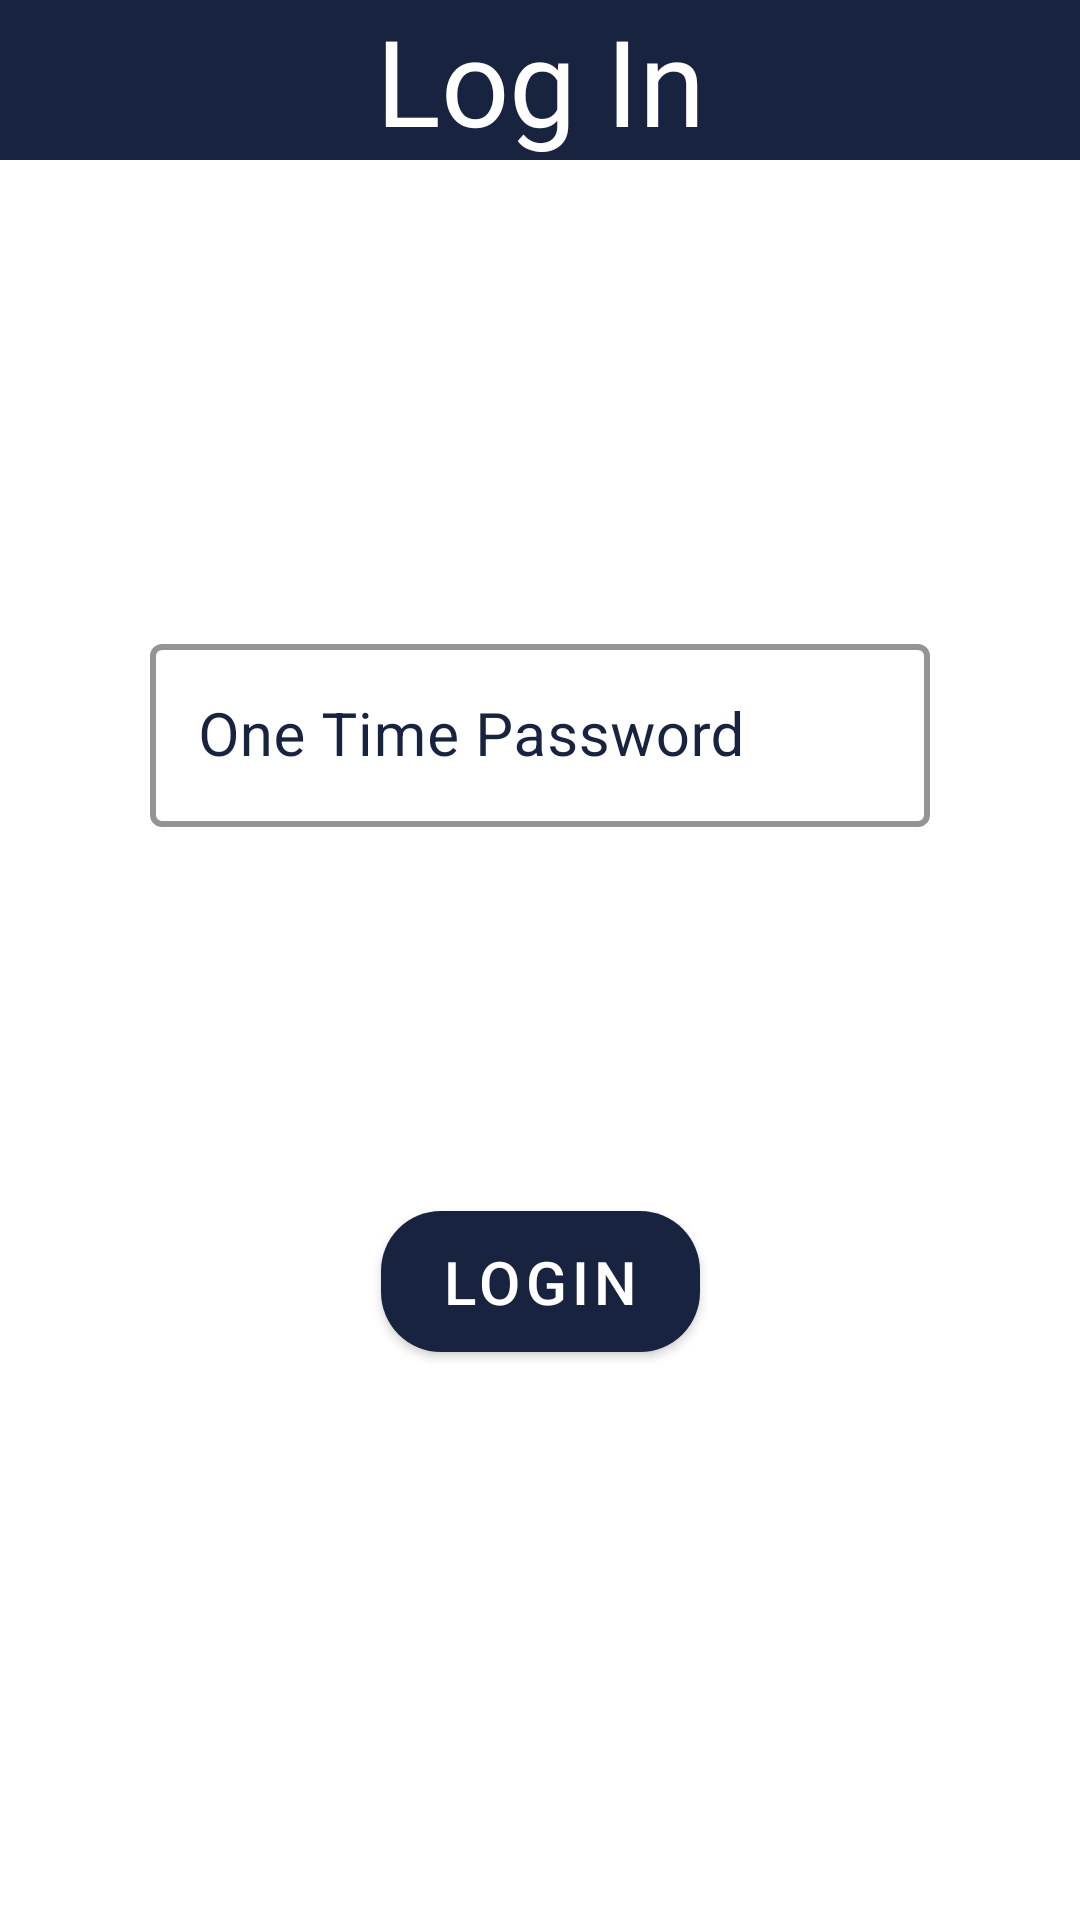

Reconstruct the res/layout file that produces this screen, plus the resources it refers to.
<!-- AndroidManifest.xml: application theme AppTheme -->
<!-- res/layout/activity_verification.xml -->
<?xml version="1.0" encoding="utf-8"?>
<androidx.constraintlayout.widget.ConstraintLayout xmlns:android="http://schemas.android.com/apk/res/android"
    xmlns:app="http://schemas.android.com/apk/res-auto"
    xmlns:tools="http://schemas.android.com/tools"
    android:layout_width="match_parent"
    android:layout_height="match_parent"
    android:orientation="vertical"
    tools:context=".LogIn">

    <TextView
        android:id="@+id/textView"
        android:layout_width="match_parent"
        android:layout_height="wrap_content"
        android:background="@color/orange"
        android:fontFamily="@font/aladin"
        android:text="Log In"
        android:textAlignment="center"
        android:textColor="@color/white"
        android:textSize="40sp"
        app:layout_constraintTop_toTopOf="parent" />

    <com.google.android.material.textfield.TextInputLayout
        android:id="@+id/textInputLayout"
        style="@style/Widget.MaterialComponents.TextInputLayout.OutlinedBox"
        android:layout_width="match_parent"
        android:layout_height="wrap_content"
        android:layout_marginHorizontal="50dp"
        android:hint="One Time Password"
        android:textColorHint="@color/orange"
        app:boxStrokeColor="@color/orange"
        app:boxStrokeWidth="2dp"
        app:layout_constraintBottom_toBottomOf="parent"
        app:layout_constraintTop_toBottomOf="@+id/textView"
        app:layout_constraintVertical_bias="0.3"
        tools:layout_editor_absoluteX="50dp">

        <com.google.android.material.textfield.TextInputEditText
            android:id="@+id/otp"
            android:layout_width="match_parent"
            android:layout_height="match_parent"
            android:textColor="@color/orange"
            android:inputType="number"
            android:textSize="20sp" />
    </com.google.android.material.textfield.TextInputLayout>

    <com.google.android.material.button.MaterialButton
        android:id="@+id/login"
        android:layout_width="wrap_content"
        android:layout_height="wrap_content"
        app:backgroundTint="@color/orange"
        android:paddingHorizontal="20dp"
        android:paddingVertical="10dp"
        android:text="LogIn"
        android:textColor="@color/white"
        android:textSize="20sp"
        app:cornerRadius="20sp"
        app:layout_constraintVertical_bias="0.4"
        app:layout_constraintBottom_toBottomOf="parent"
        app:layout_constraintEnd_toEndOf="parent"
        app:layout_constraintStart_toStartOf="parent"
        app:layout_constraintTop_toBottomOf="@+id/textInputLayout" />


</androidx.constraintlayout.widget.ConstraintLayout>
<!-- resources referenced by this layout -->
<resources>
  <color name="orange">#17233f</color>
  <color name="white">#ffffff</color>
  <style name="AppTheme" parent="Theme.MaterialComponents.Light.NoActionBar">
          
          <item name="colorPrimary">@color/orange</item>
          <item name="colorPrimaryDark">@color/orange</item>
          <item name="colorAccent">@color/colorAccent</item>
      </style>
  <color name="colorAccent">#03DAC5</color>
</resources>
